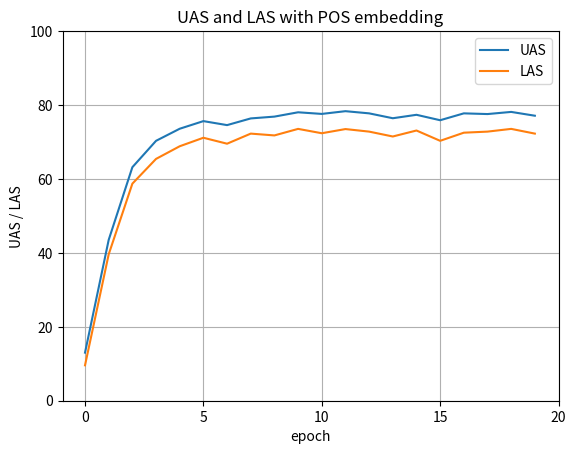

Write Python code to recreate this figure.
import matplotlib.pyplot as plt

epoch = [0, 1, 2, 3, 4, 5, 6, 7, 8, 9, 10, 11, 12, 13, 14, 15, 16, 17, 18, 19]
# uas = [7.92, 9.44, 22.4, 38.14, 43.47, 53.4, 59.27, 60.34, 62.59, 63.33, 64.45, 63.81, 65.62, 64.89, 65.62, 66.65, 66.06, 67.04, 64.16, 66.06]
# las = [3.08, 8.31, 18.19, 29.98, 35.06, 44.45, 48.7, 50.22, 50.86, 53.55, 54.28, 52.76, 54.96, 54.18, 54.47, 56.58, 55.65, 56.58, 54.57, 55.35]

uas = [13.01, 43.52, 63.18, 70.32, 73.59, 75.65, 74.57, 76.38, 76.87, 78.04, 77.6, 78.34, 77.75, 76.43, 77.36, 75.89, 77.75, 77.56, 78.14, 77.11]
las = [9.58, 39.61, 58.73, 65.43, 68.85, 71.15, 69.54, 72.27, 71.78, 73.55, 72.37, 73.5, 72.81, 71.49, 73.11, 70.32, 72.52, 72.81, 73.55, 72.27]

plt.plot(epoch, uas, label="UAS")
plt.plot(epoch, las, label="LAS")

plt.xlabel('epoch')
plt.xticks(range(0, 21, 5))
plt.ylabel('UAS / LAS')
plt.yticks(range(0, 101, 20))
plt.legend()
plt.title('UAS and LAS with POS embedding')
plt.grid(True)
plt.savefig("pos_accuracy.png")
plt.show()
